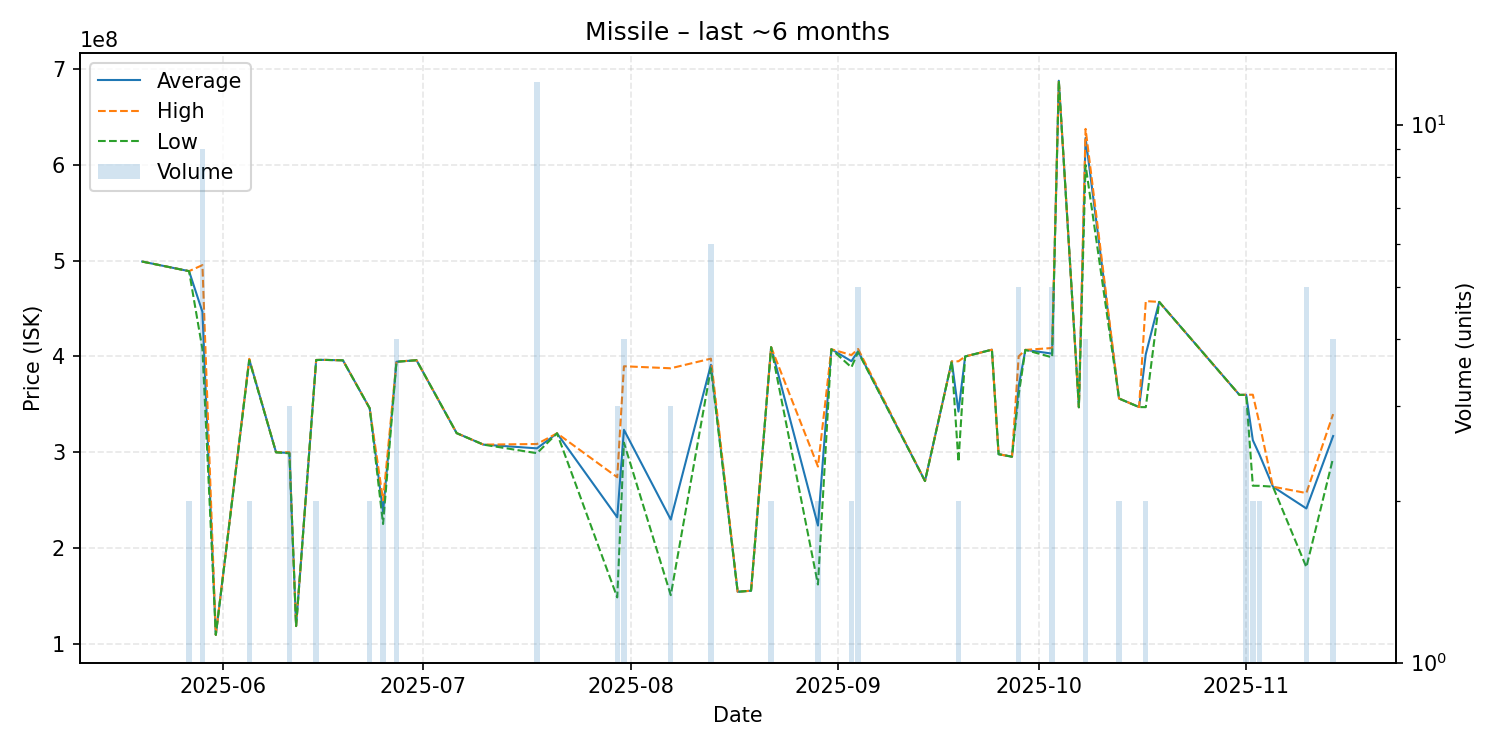

The table this chart was drawn from, first rows:
date, average, highest, lowest, order_count, volume
2025-05-20, 499000000, 499000000, 499000000, 1, 1
2025-05-27, 489000000, 489000000, 489000000, 2, 2
2025-05-29, 446477778, 495300000, 407500000, 9, 9
2025-05-31, 109300000, 109300000, 109300000, 1, 1
2025-06-05, 396750000, 397500000, 396000000, 2, 2
2025-06-09, 299900000, 299900000, 299900000, 1, 1
2025-06-11, 299233333, 300000000, 298850000, 3, 3
2025-06-12, 118500000, 118500000, 118500000, 1, 1
2025-06-15, 396250000, 396300000, 396200000, 2, 2
2025-06-16, 396400000, 396400000, 396400000, 1, 1
2025-06-19, 395900000, 395900000, 395900000, 1, 1
2025-06-23, 345850000, 345900000, 345800000, 2, 2
2025-06-25, 237450000, 249900000, 225000000, 2, 2
2025-06-27, 394425000, 394600000, 394400000, 4, 4
2025-06-30, 396000000, 396000000, 396000000, 1, 1
2025-07-06, 319900000, 319900000, 319900000, 1, 1
2025-07-10, 307900000, 307900000, 307900000, 1, 1
2025-07-18, 304016667, 308550000, 298950000, 11, 12
2025-07-21, 319700000, 319700000, 319700000, 1, 1
2025-07-30, 232033333, 273850000, 148400000, 3, 3
2025-07-31, 323375000, 389700000, 310000000, 4, 4
2025-08-07, 229700000, 387600000, 150750000, 3, 3
2025-08-13, 391233333, 397650000, 387550000, 6, 6
2025-08-17, 154300000, 154300000, 154300000, 1, 1
2025-08-19, 155400000, 155400000, 155400000, 1, 1
2025-08-22, 409650000, 409700000, 409600000, 2, 2
2025-08-29, 223450000, 285000000, 161900000, 2, 2
2025-08-31, 407500000, 407500000, 407500000, 1, 1
2025-09-03, 395000000, 401400000, 388600000, 2, 2
2025-09-04, 405480000, 407750000, 404600000, 5, 5
2025-09-14, 269900000, 269900000, 269900000, 1, 1
2025-09-18, 394800000, 394800000, 394800000, 1, 1
2025-09-19, 342400000, 394900000, 289900000, 2, 2
2025-09-20, 399900000, 399900000, 399900000, 1, 1
2025-09-24, 407000000, 407000000, 407000000, 1, 1
2025-09-25, 297900000, 297900000, 297900000, 1, 1
2025-09-27, 295300000, 295300000, 295300000, 1, 1
2025-09-28, 368840000, 400000000, 359850000, 5, 5
2025-09-29, 406800000, 406800000, 406800000, 1, 1
2025-10-03, 402900000, 408750000, 399000000, 5, 5
2025-10-04, 687800000, 687800000, 687800000, 1, 1
2025-10-07, 346900000, 346900000, 346900000, 1, 1
2025-10-08, 628100000, 637500000, 599900000, 4, 4
2025-10-13, 356050000, 356100000, 356000000, 2, 2
2025-10-16, 347100000, 347100000, 347100000, 1, 1
2025-10-17, 402350000, 457700000, 347000000, 2, 2
2025-10-19, 456900000, 456900000, 456900000, 1, 1
2025-10-31, 359800000, 359800000, 359800000, 1, 1
2025-11-01, 359933333, 360000000, 359800000, 3, 3
2025-11-02, 312500000, 360000000, 265000000, 2, 2
2025-11-03, 297350000, 329800000, 264900000, 2, 2
2025-11-05, 264000000, 264000000, 264000000, 1, 1
2025-11-10, 241260000, 257350000, 180000000, 5, 5
2025-11-14, 316875000, 339750000, 294000000, 4, 4
